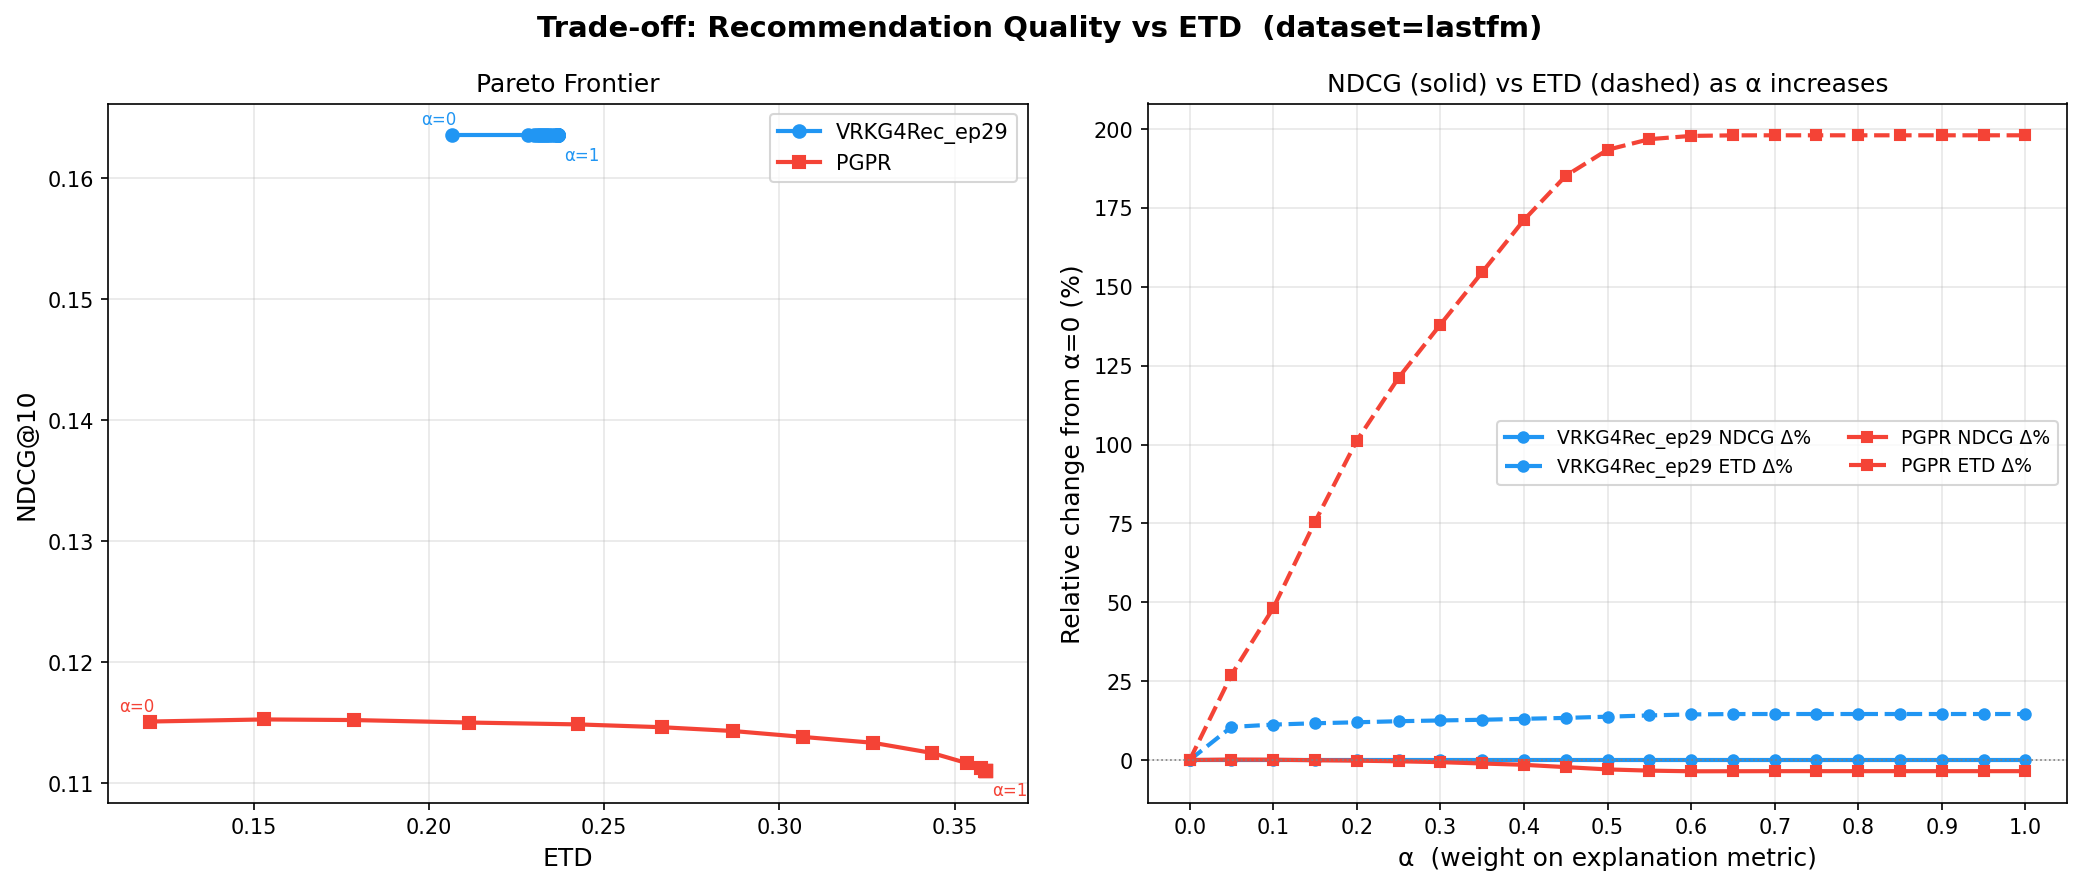

The data file committed next to this chart (first rows):
model, alpha, ndcg, hr, ETD
VRKG4Rec_ep29, 0.0000, 0.1635, 0.2500, 0.2067
VRKG4Rec_ep29, 0.0500, 0.1635, 0.2500, 0.2283
VRKG4Rec_ep29, 0.1000, 0.1635, 0.2500, 0.2299
VRKG4Rec_ep29, 0.1500, 0.1635, 0.2500, 0.2307
VRKG4Rec_ep29, 0.2000, 0.1635, 0.2500, 0.2314
VRKG4Rec_ep29, 0.2500, 0.1635, 0.2500, 0.2321
VRKG4Rec_ep29, 0.3000, 0.1635, 0.2500, 0.2326
VRKG4Rec_ep29, 0.3500, 0.1635, 0.2500, 0.2330
VRKG4Rec_ep29, 0.4000, 0.1635, 0.2500, 0.2337
VRKG4Rec_ep29, 0.4500, 0.1635, 0.2500, 0.2342
VRKG4Rec_ep29, 0.5000, 0.1635, 0.2500, 0.2351
VRKG4Rec_ep29, 0.5500, 0.1635, 0.2500, 0.2359
VRKG4Rec_ep29, 0.6000, 0.1635, 0.2500, 0.2365
VRKG4Rec_ep29, 0.6500, 0.1635, 0.2500, 0.2368
VRKG4Rec_ep29, 0.7000, 0.1635, 0.2500, 0.2368
VRKG4Rec_ep29, 0.7500, 0.1635, 0.2500, 0.2368
VRKG4Rec_ep29, 0.8000, 0.1635, 0.2500, 0.2368
VRKG4Rec_ep29, 0.8500, 0.1635, 0.2500, 0.2368
VRKG4Rec_ep29, 0.9000, 0.1635, 0.2500, 0.2368
VRKG4Rec_ep29, 0.9500, 0.1635, 0.2500, 0.2368
VRKG4Rec_ep29, 1, 0.1635, 0.2500, 0.2368
PGPR, 0.0000, 0.1151, 0.1799, 0.1204
PGPR, 0.0500, 0.1153, 0.1807, 0.1530
PGPR, 0.1000, 0.1152, 0.1814, 0.1785
PGPR, 0.1500, 0.1150, 0.1828, 0.2114
PGPR, 0.2000, 0.1148, 0.1831, 0.2424
PGPR, 0.2500, 0.1146, 0.1825, 0.2664
PGPR, 0.3000, 0.1143, 0.1814, 0.2867
PGPR, 0.3500, 0.1138, 0.1801, 0.3067
PGPR, 0.4000, 0.1133, 0.1783, 0.3266
PGPR, 0.4500, 0.1125, 0.1758, 0.3435
PGPR, 0.5000, 0.1117, 0.1738, 0.3534
PGPR, 0.5500, 0.1112, 0.1731, 0.3575
PGPR, 0.6000, 0.1110, 0.1728, 0.3587
PGPR, 0.6500, 0.1110, 0.1728, 0.3589
PGPR, 0.7000, 0.1110, 0.1728, 0.3590
PGPR, 0.7500, 0.1110, 0.1728, 0.3590
PGPR, 0.8000, 0.1110, 0.1728, 0.3590
PGPR, 0.8500, 0.1110, 0.1728, 0.3590
PGPR, 0.9000, 0.1110, 0.1728, 0.3590
PGPR, 0.9500, 0.1110, 0.1728, 0.3590
PGPR, 1, 0.1110, 0.1728, 0.3590
